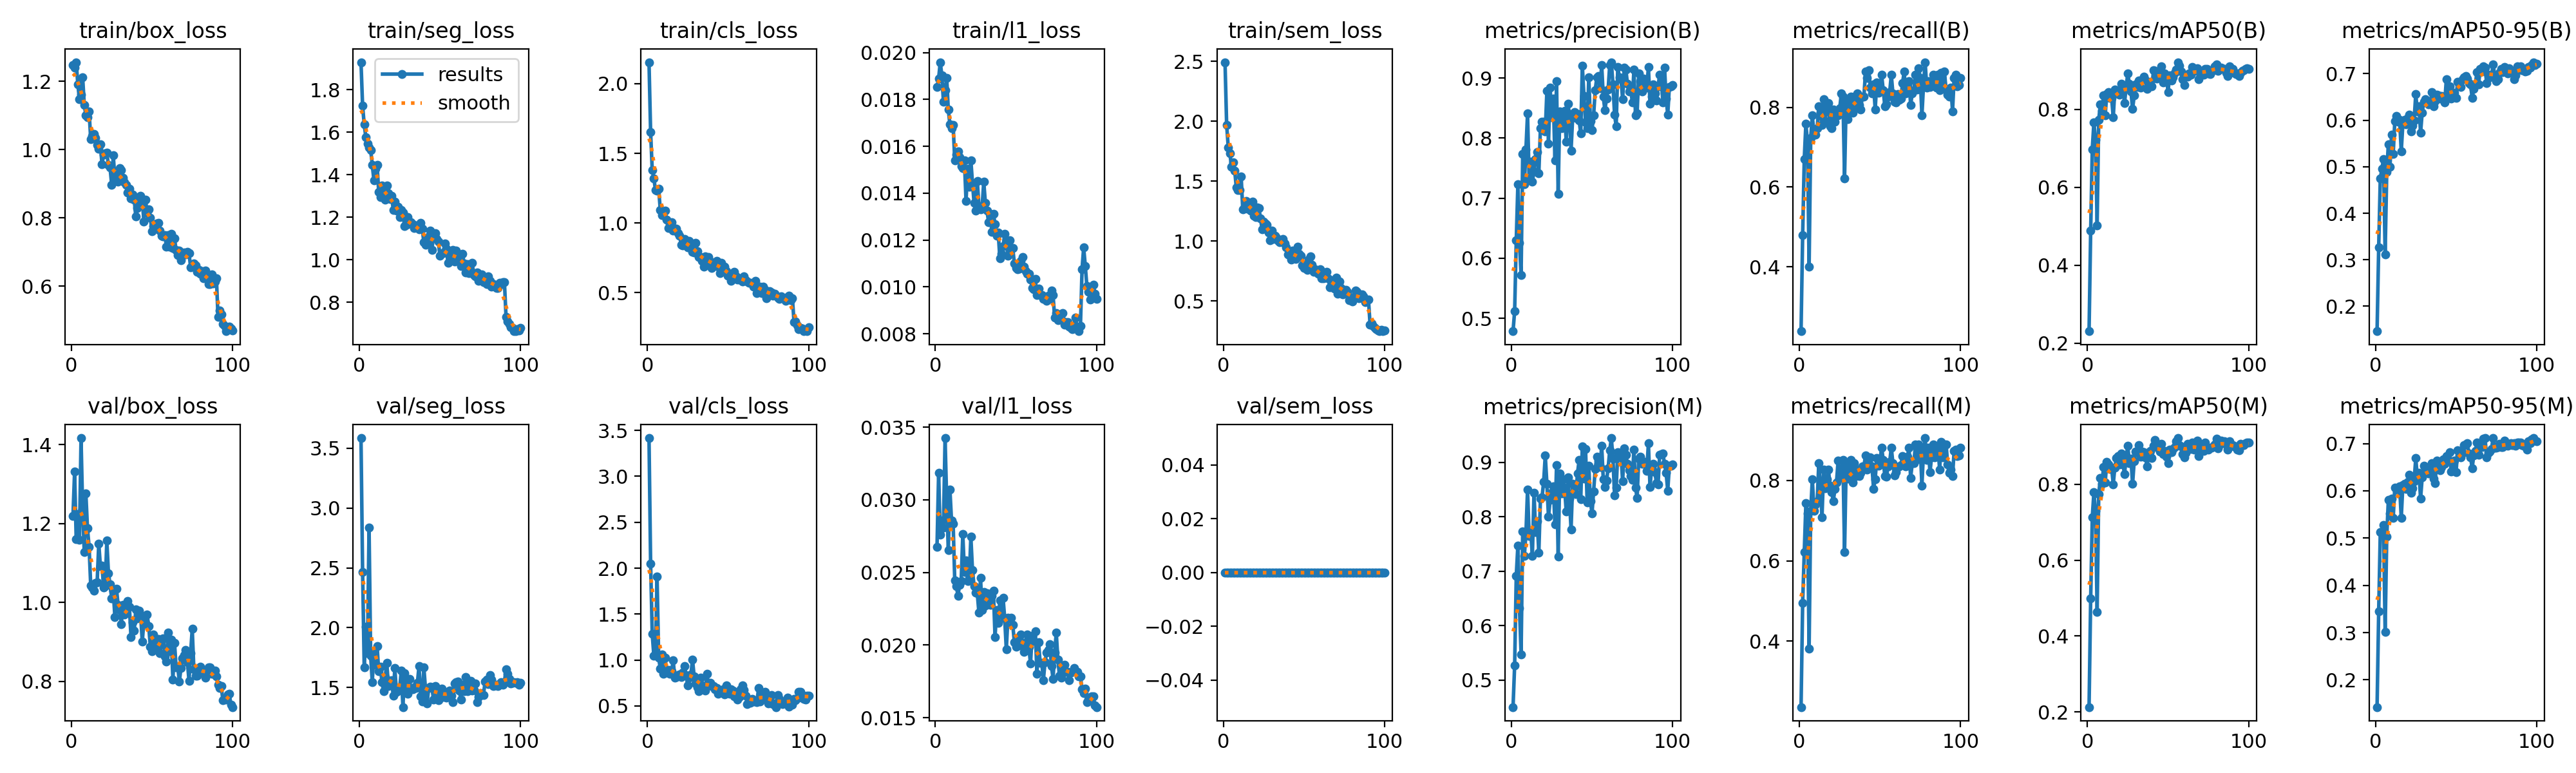

The data file committed next to this chart (first rows):
epoch, time, train/box_loss, train/seg_loss, train/cls_loss, train/l1_loss, train/sem_loss, metrics/precision(B), metrics/recall(B), metrics/mAP50(B), metrics/mAP50-95(B), metrics/precision(M), metrics/recall(M), metrics/mAP50(M), metrics/mAP50-95(M), val/box_loss, val/seg_loss, val/cls_loss, val/l1_loss, val/sem_loss, lr/pg0, lr/pg1, lr/pg2
1, 129.2, 1.247, 1.929, 2.155, 0.01854, 2.494, 0.4786, 0.2386, 0.231, 0.1465, 0.4504, 0.2362, 0.2127, 0.1425, 1.219, 3.584, 3.417, 0.02677, 0, 0.0001982, 0.0001982, 0.08038
2, 257.3, 1.239, 1.724, 1.652, 0.01889, 1.973, 0.5121, 0.4803, 0.4884, 0.3263, 0.5273, 0.4961, 0.4988, 0.3448, 1.332, 2.465, 2.049, 0.03184, 0, 0.0003942, 0.0003942, 0.06058
3, 385.1, 1.256, 1.636, 1.381, 0.01959, 1.784, 0.6302, 0.6708, 0.6977, 0.475, 0.6917, 0.622, 0.7126, 0.5126, 1.16, 1.669, 1.285, 0.02762, 0, 0.0005863, 0.0005863, 0.04077
4, 513, 1.192, 1.577, 1.322, 0.01903, 1.733, 0.7227, 0.7593, 0.7663, 0.496, 0.7468, 0.7431, 0.7784, 0.5118, 1.224, 2.006, 1.049, 0.02859, 0, 0.0007745, 0.0007745, 0.02096
5, 640.8, 1.148, 1.545, 1.238, 0.01789, 1.621, 0.6255, 0.7103, 0.7212, 0.5167, 0.6325, 0.7182, 0.7299, 0.5276, 1.158, 1.786, 1.067, 0.0281, 0, 0.0009587, 0.0009587, 0.00114
6, 768.6, 1.16, 1.529, 1.233, 0.01839, 1.657, 0.572, 0.3999, 0.5023, 0.3121, 0.5475, 0.3811, 0.4629, 0.3012, 1.417, 2.838, 1.907, 0.03425, 0, 0.0009505, 0.0009505, 0.0009505
7, 896.4, 1.212, 1.516, 1.244, 0.01893, 1.591, 0.7732, 0.7244, 0.7729, 0.4882, 0.7732, 0.7244, 0.7735, 0.5028, 1.236, 1.763, 1.024, 0.02994, 0, 0.0009406, 0.0009406, 0.0009406
8, 1024, 1.131, 1.447, 1.095, 0.01757, 1.447, 0.7231, 0.7795, 0.8122, 0.5484, 0.7279, 0.8032, 0.816, 0.5812, 1.128, 1.546, 0.9076, 0.02653, 0, 0.0009307, 0.0009307, 0.0009307
9, 1152, 1.1, 1.375, 1.056, 0.01693, 1.429, 0.7812, 0.7323, 0.7967, 0.5001, 0.7687, 0.7244, 0.8009, 0.5526, 1.276, 1.801, 1.061, 0.03072, 0, 0.0009208, 0.0009208, 0.0009208
10, 1280, 1.095, 1.428, 1.068, 0.01677, 1.425, 0.8407, 0.7323, 0.8357, 0.5688, 0.8498, 0.7402, 0.8446, 0.5834, 1.188, 1.688, 0.8525, 0.02856, 0, 0.0009109, 0.0009109, 0.0009109
11, 1407, 1.111, 1.447, 1.087, 0.01691, 1.542, 0.7311, 0.748, 0.785, 0.5272, 0.7649, 0.748, 0.8038, 0.5422, 1.141, 1.844, 1.025, 0.02836, 0, 0.000901, 0.000901, 0.000901
12, 1535, 1.031, 1.318, 1.023, 0.01541, 1.265, 0.7612, 0.8033, 0.8391, 0.5974, 0.7722, 0.8425, 0.8596, 0.6071, 1.043, 1.637, 0.8631, 0.02446, 0, 0.0008911, 0.0008911, 0.0008911
13, 1663, 1.04, 1.296, 0.9663, 0.01565, 1.279, 0.7277, 0.7874, 0.8436, 0.6096, 0.7277, 0.7874, 0.8518, 0.6047, 1.038, 1.672, 0.8946, 0.02404, 0, 0.0008812, 0.0008812, 0.0008812
14, 1791, 1.046, 1.349, 0.9982, 0.01578, 1.336, 0.7443, 0.7564, 0.8287, 0.5963, 0.8442, 0.7087, 0.8408, 0.6009, 1.03, 1.547, 0.8499, 0.0234, 0, 0.0008713, 0.0008713, 0.0008713
15, 1919, 1.035, 1.315, 1.005, 0.01555, 1.271, 0.7652, 0.8212, 0.8295, 0.6015, 0.7721, 0.8268, 0.8435, 0.6099, 1.05, 1.47, 0.8795, 0.02413, 0, 0.0008614, 0.0008614, 0.0008614
16, 2048, 1.013, 1.283, 0.9466, 0.01514, 1.289, 0.7764, 0.7658, 0.7795, 0.5329, 0.7923, 0.7809, 0.8003, 0.5424, 1.051, 1.586, 0.9949, 0.02442, 0, 0.0008515, 0.0008515, 0.0008515
17, 2176, 1.002, 1.349, 0.9597, 0.01506, 1.256, 0.741, 0.8108, 0.8504, 0.5922, 0.7338, 0.803, 0.8443, 0.6122, 1.15, 1.705, 0.8084, 0.02763, 0, 0.0008416, 0.0008416, 0.0008416
18, 2304, 1.016, 1.313, 0.9593, 0.0154, 1.331, 0.8164, 0.811, 0.8475, 0.6008, 0.8332, 0.8268, 0.8697, 0.6152, 1.092, 1.515, 0.8162, 0.02502, 0, 0.0008317, 0.0008317, 0.0008317
19, 2432, 0.957, 1.285, 0.9249, 0.01367, 1.214, 0.827, 0.7528, 0.8478, 0.5912, 0.8362, 0.7874, 0.8743, 0.6033, 1.094, 1.557, 0.834, 0.02584, 0, 0.0008218, 0.0008218, 0.0008218
20, 2560, 0.9853, 1.3, 0.9099, 0.01504, 1.2, 0.8276, 0.748, 0.8372, 0.605, 0.864, 0.7716, 0.8523, 0.6185, 1.037, 1.562, 0.8434, 0.02441, 0, 0.0008119, 0.0008119, 0.0008119
21, 2688, 0.9896, 1.236, 0.844, 0.01427, 1.279, 0.8108, 0.7953, 0.8649, 0.6114, 0.9123, 0.748, 0.8806, 0.6335, 1.042, 1.434, 0.8131, 0.02458, 0, 0.000802, 0.000802, 0.000802
22, 2816, 0.9903, 1.274, 0.8408, 0.0154, 1.277, 0.8783, 0.7638, 0.8567, 0.5753, 0.8607, 0.7784, 0.8524, 0.5958, 1.157, 1.661, 0.8638, 0.02745, 0, 0.0007921, 0.0007921, 0.0007921
23, 2943, 0.956, 1.231, 0.8871, 0.01444, 1.191, 0.7906, 0.7874, 0.8158, 0.588, 0.7996, 0.7953, 0.8275, 0.6055, 1.075, 1.464, 0.9344, 0.02517, 0, 0.0007822, 0.0007822, 0.0007822
24, 3071, 0.9475, 1.248, 0.8492, 0.01358, 1.097, 0.884, 0.7802, 0.8567, 0.6, 0.8306, 0.8495, 0.8678, 0.6204, 1.045, 1.483, 0.8363, 0.02405, 0, 0.0007723, 0.0007723, 0.0007723
25, 3199, 0.8976, 1.201, 0.8263, 0.01325, 1.161, 0.8352, 0.7981, 0.8914, 0.6561, 0.8434, 0.806, 0.9022, 0.6689, 1.01, 1.49, 0.7249, 0.02361, 0, 0.0007624, 0.0007624, 0.0007624
26, 3327, 0.9832, 1.234, 0.8705, 0.01451, 1.148, 0.8656, 0.8347, 0.8659, 0.6182, 0.8562, 0.8268, 0.8556, 0.6281, 1.03, 1.643, 0.809, 0.02355, 0, 0.0007525, 0.0007525, 0.0007525
27, 3455, 0.9145, 1.222, 0.8457, 0.01346, 1.135, 0.7633, 0.8268, 0.846, 0.6293, 0.7865, 0.8504, 0.8671, 0.6386, 0.9627, 1.337, 0.8442, 0.02223, 0, 0.0007426, 0.0007426, 0.0007426
28, 3583, 0.9267, 1.158, 0.7935, 0.01332, 1.071, 0.8949, 0.622, 0.8004, 0.573, 0.8949, 0.622, 0.8005, 0.5832, 1.034, 1.619, 1.005, 0.02461, 0, 0.0007327, 0.0007327, 0.0007327
29, 3711, 0.9061, 1.164, 0.7893, 0.01343, 1.007, 0.7076, 0.8193, 0.835, 0.6165, 0.7272, 0.8394, 0.8609, 0.6285, 0.9944, 1.547, 0.8214, 0.02241, 0, 0.0007228, 0.0007228, 0.0007228
30, 3839, 0.9464, 1.201, 0.8599, 0.01449, 1.086, 0.8446, 0.7706, 0.8647, 0.6401, 0.8794, 0.8042, 0.8861, 0.6533, 0.9802, 1.45, 0.7455, 0.02364, 0, 0.0007129, 0.0007129, 0.0007129
31, 3967, 0.9409, 1.169, 0.7971, 0.01359, 1.016, 0.8163, 0.8189, 0.8566, 0.6457, 0.8428, 0.8444, 0.8838, 0.6485, 0.9454, 1.571, 0.6994, 0.02272, 0, 0.000703, 0.000703, 0.000703
32, 4095, 0.9171, 1.177, 0.7563, 0.01325, 1.045, 0.841, 0.8268, 0.8739, 0.6409, 0.8684, 0.8504, 0.9025, 0.642, 0.9943, 1.487, 0.6623, 0.02355, 0, 0.0006931, 0.0006931, 0.0006931
33, 4222, 0.905, 1.167, 0.7577, 0.01277, 1.027, 0.8458, 0.7874, 0.855, 0.6345, 0.8526, 0.7953, 0.8724, 0.6365, 0.9698, 1.487, 0.8049, 0.02326, 0, 0.0006832, 0.0006832, 0.0006832
34, 4350, 0.8967, 1.15, 0.7285, 0.01313, 1.005, 0.7939, 0.8268, 0.876, 0.6349, 0.8096, 0.8425, 0.8861, 0.6378, 0.9932, 1.502, 0.7227, 0.02275, 0, 0.0006733, 0.0006733, 0.0006733
35, 4478, 0.8748, 1.163, 0.6869, 0.01236, 0.9919, 0.8572, 0.8032, 0.8831, 0.6597, 0.8722, 0.811, 0.8852, 0.6581, 1.004, 1.497, 0.6948, 0.02337, 0, 0.0006634, 0.0006634, 0.0006634
36, 4606, 0.886, 1.155, 0.7584, 0.01312, 1.003, 0.8398, 0.8347, 0.875, 0.6298, 0.8327, 0.8268, 0.8714, 0.6252, 0.9893, 1.538, 0.6698, 0.02372, 0, 0.0006535, 0.0006535, 0.0006535
37, 4734, 0.8568, 1.143, 0.752, 0.01269, 1.018, 0.7792, 0.8056, 0.8515, 0.6415, 0.777, 0.811, 0.8463, 0.6161, 0.9119, 1.679, 0.8465, 0.02056, 0, 0.0006436, 0.0006436, 0.0006436
38, 4862, 0.8691, 1.173, 0.7581, 0.01217, 0.9783, 0.8345, 0.7953, 0.8681, 0.6542, 0.8609, 0.8189, 0.8835, 0.6638, 0.9492, 1.427, 0.7206, 0.0224, 0, 0.0006337, 0.0006337, 0.0006337
39, 4990, 0.8537, 1.148, 0.7238, 0.01231, 0.9489, 0.8429, 0.8268, 0.8705, 0.6539, 0.8534, 0.8347, 0.8877, 0.6596, 0.929, 1.385, 0.7527, 0.02151, 0, 0.0006238, 0.0006238, 0.0006238
40, 5118, 0.8034, 1.082, 0.6783, 0.01121, 0.8892, 0.8338, 0.8268, 0.8591, 0.6464, 0.8421, 0.8347, 0.8688, 0.6434, 0.9828, 1.67, 0.7136, 0.02309, 0, 0.0006139, 0.0006139, 0.0006139
41, 5246, 0.828, 1.072, 0.7009, 0.01141, 0.8841, 0.84, 0.8898, 0.8997, 0.6517, 0.8795, 0.8624, 0.9012, 0.6505, 0.9591, 1.491, 0.7173, 0.02209, 0, 0.000604, 0.000604, 0.000604
42, 5374, 0.845, 1.096, 0.7044, 0.01173, 0.8485, 0.8297, 0.874, 0.8993, 0.6507, 0.9037, 0.8268, 0.9174, 0.6665, 0.9799, 1.365, 0.679, 0.02324, 0, 0.0005941, 0.0005941, 0.0005941
43, 5501, 0.8638, 1.11, 0.7267, 0.01226, 0.9224, 0.8077, 0.8932, 0.878, 0.6386, 0.8315, 0.855, 0.8979, 0.6576, 0.9673, 1.494, 0.6971, 0.02183, 0, 0.0005842, 0.0005842, 0.0005842
44, 5629, 0.8535, 1.138, 0.6865, 0.01189, 0.8664, 0.9205, 0.8504, 0.8893, 0.6886, 0.9291, 0.8583, 0.8962, 0.6729, 0.9003, 1.509, 0.6327, 0.0197, 0, 0.0005743, 0.0005743, 0.0005743
45, 5757, 0.7886, 1.048, 0.6427, 0.01133, 0.8511, 0.8698, 0.8347, 0.8858, 0.6576, 0.8698, 0.8347, 0.8858, 0.6672, 0.9532, 1.5, 0.6675, 0.0219, 0, 0.0005644, 0.0005644, 0.0005644
46, 5885, 0.8533, 1.113, 0.7167, 0.012, 0.9534, 0.8256, 0.8573, 0.9095, 0.6724, 0.9247, 0.7795, 0.9071, 0.6817, 0.9465, 1.4, 0.6445, 0.02184, 0, 0.0005545, 0.0005545, 0.0005545
47, 6012, 0.8161, 1.125, 0.6778, 0.01165, 0.8945, 0.8169, 0.7953, 0.8682, 0.6458, 0.8259, 0.8032, 0.8789, 0.6405, 0.9688, 1.51, 0.6799, 0.02188, 0, 0.0005446, 0.0005446, 0.0005446
48, 6140, 0.8259, 1.097, 0.6883, 0.01165, 0.8781, 0.9012, 0.862, 0.8923, 0.6511, 0.8931, 0.8556, 0.8882, 0.6599, 0.9406, 1.475, 0.6241, 0.02141, 0, 0.0005347, 0.0005347, 0.0005347
49, 6268, 0.8008, 1.086, 0.6546, 0.011, 0.7989, 0.8285, 0.8371, 0.8844, 0.6588, 0.8285, 0.8371, 0.8723, 0.6633, 0.8879, 1.395, 0.7261, 0.0202, 0, 0.0005248, 0.0005248, 0.0005248
50, 6395, 0.7614, 1.018, 0.6204, 0.0108, 0.7766, 0.8137, 0.8504, 0.8446, 0.6484, 0.8058, 0.8504, 0.8548, 0.6389, 0.8761, 1.474, 0.6816, 0.01989, 0, 0.0005149, 0.0005149, 0.0005149
51, 6523, 0.7756, 1.03, 0.6192, 0.01075, 0.8055, 0.838, 0.8819, 0.8872, 0.6818, 0.8468, 0.8819, 0.8905, 0.6851, 0.9193, 1.493, 0.633, 0.02039, 0, 0.000505, 0.000505, 0.000505
52, 6651, 0.7701, 1.032, 0.5849, 0.01077, 0.7582, 0.8798, 0.8425, 0.873, 0.6763, 0.888, 0.8504, 0.8851, 0.6743, 0.8825, 1.42, 0.6817, 0.01998, 0, 0.0004951, 0.0004951, 0.0004951
53, 6778, 0.7842, 1.076, 0.6345, 0.01111, 0.8481, 0.9011, 0.8032, 0.882, 0.6715, 0.9099, 0.811, 0.8936, 0.6706, 0.9074, 1.431, 0.6679, 0.02074, 0, 0.0004852, 0.0004852, 0.0004852
54, 6906, 0.7853, 1.052, 0.6504, 0.01128, 0.8744, 0.9032, 0.808, 0.8941, 0.6873, 0.9033, 0.8088, 0.8982, 0.6805, 0.9066, 1.414, 0.6054, 0.02017, 0, 0.0004753, 0.0004753, 0.0004753
55, 7034, 0.7633, 0.9847, 0.6163, 0.01086, 0.801, 0.8824, 0.8274, 0.9014, 0.6927, 0.8908, 0.8352, 0.9125, 0.6962, 0.8713, 1.448, 0.6255, 0.01951, 0, 0.0004654, 0.0004654, 0.0004654
56, 7162, 0.747, 1.018, 0.5962, 0.01067, 0.7426, 0.922, 0.8378, 0.9207, 0.6947, 0.9307, 0.8457, 0.9216, 0.6973, 0.904, 1.474, 0.5712, 0.02018, 0, 0.0004555, 0.0004555, 0.0004555
57, 7290, 0.7456, 1.018, 0.5937, 0.01056, 0.7671, 0.8685, 0.8819, 0.9114, 0.6896, 0.8685, 0.8819, 0.9033, 0.7012, 0.9087, 1.429, 0.5996, 0.02074, 0, 0.0004456, 0.0004456, 0.0004456
58, 7417, 0.7501, 1.046, 0.6052, 0.01055, 0.75, 0.8467, 0.8347, 0.8972, 0.6793, 0.855, 0.8425, 0.8991, 0.6782, 0.8637, 1.378, 0.6816, 0.01989, 0, 0.0004357, 0.0004357, 0.0004357
59, 7545, 0.7164, 0.9915, 0.5814, 0.01032, 0.7285, 0.8659, 0.8134, 0.8767, 0.677, 0.8659, 0.8134, 0.8793, 0.6712, 0.8498, 1.531, 0.7221, 0.01871, 0, 0.0004258, 0.0004258, 0.0004258
60, 7673, 0.7488, 1.042, 0.6156, 0.00997, 0.7668, 0.8806, 0.8129, 0.862, 0.6478, 0.8891, 0.8204, 0.8701, 0.6478, 0.923, 1.546, 0.6741, 0.02063, 0, 0.0004159, 0.0004159, 0.0004159
... 40 more rows
